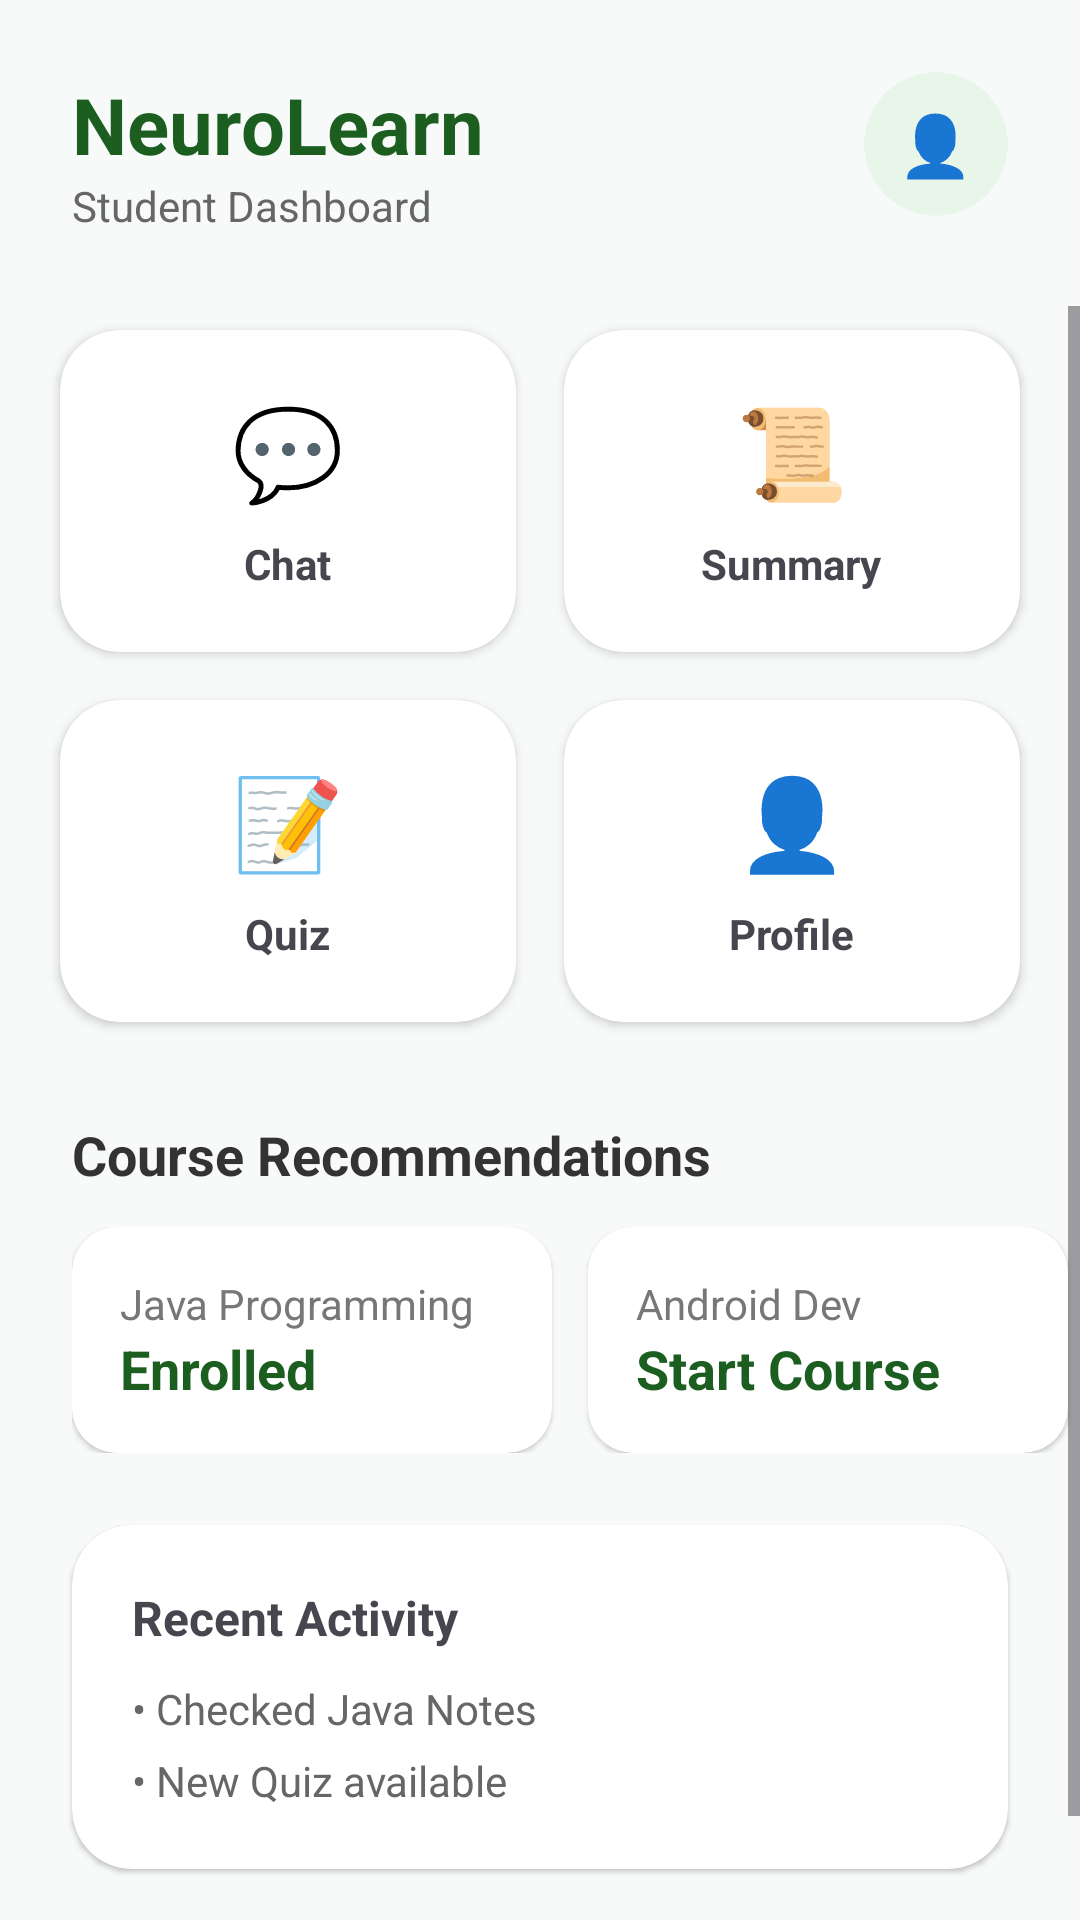

Produce the Android XML layout that renders to this screen, including the resource entries it uses.
<!-- AndroidManifest.xml: application theme Theme.NeuroLearn -->
<!-- res/layout/fragment_home.xml -->
<?xml version="1.0" encoding="utf-8"?>
<LinearLayout xmlns:android="http://schemas.android.com/apk/res/android"
    xmlns:app="http://schemas.android.com/apk/res-auto"
    android:layout_width="match_parent"
    android:layout_height="match_parent"
    android:background="#F7FAF8"
    android:orientation="vertical">

    
    <RelativeLayout
        android:layout_width="match_parent"
        android:layout_height="wrap_content"
        android:padding="24dp">
        <LinearLayout
            android:layout_width="wrap_content"
            android:layout_height="wrap_content"
            android:orientation="vertical">
            <TextView
                android:layout_width="wrap_content"
                android:layout_height="wrap_content"
                android:text="@string/app_name"
                android:textColor="#1B5E20"
                android:textSize="26sp"
                android:textStyle="bold" />
            <TextView
                android:layout_width="wrap_content"
                android:layout_height="wrap_content"
                android:text="Student Dashboard"
                android:textColor="#666666" />
        </LinearLayout>

        <androidx.cardview.widget.CardView
            android:id="@+id/ivProfileWidget"
            android:layout_width="48dp"
            android:layout_height="48dp"
            android:layout_alignParentEnd="true"
            app:cardBackgroundColor="#E8F5E9"
            app:cardCornerRadius="24dp"
            app:cardElevation="0dp"
            android:clickable="true"
            android:focusable="true"
            android:foreground="?attr/selectableItemBackground">
            <TextView
                android:layout_width="wrap_content"
                android:layout_height="wrap_content"
                android:layout_gravity="center"
                android:text="👤"
                android:textSize="20sp" />
        </androidx.cardview.widget.CardView>
    </RelativeLayout>

    <ScrollView
        android:layout_width="match_parent"
        android:layout_height="match_parent"
        android:overScrollMode="never">

        <LinearLayout
            android:layout_width="match_parent"
            android:layout_height="wrap_content"
            android:orientation="vertical"
            android:paddingBottom="30dp">

            <GridLayout
                android:layout_width="match_parent"
                android:layout_height="wrap_content"
                android:layout_marginHorizontal="12dp"
                android:columnCount="2">

                
                <androidx.cardview.widget.CardView
                    android:id="@+id/cardChat"
                    android:layout_width="0dp"
                    android:layout_height="wrap_content"
                    android:layout_columnWeight="1"
                    android:layout_margin="8dp"
                    app:cardCornerRadius="20dp"
                    app:cardElevation="2dp">
                    <LinearLayout
                        android:layout_width="match_parent"
                        android:layout_height="wrap_content"
                        android:gravity="center"
                        android:padding="20dp"
                        android:orientation="vertical">
                        <TextView android:layout_width="wrap_content" android:layout_height="wrap_content" android:text="💬" android:textSize="30sp"/>
                        <TextView android:layout_width="wrap_content" android:layout_height="wrap_content" android:text="Chat" android:textStyle="bold" android:layout_marginTop="8dp"/>
                    </LinearLayout>
                </androidx.cardview.widget.CardView>

                
                <androidx.cardview.widget.CardView
                    android:id="@+id/cardSummary"
                    android:layout_width="0dp"
                    android:layout_height="wrap_content"
                    android:layout_columnWeight="1"
                    android:layout_margin="8dp"
                    app:cardCornerRadius="20dp"
                    app:cardElevation="2dp">
                    <LinearLayout
                        android:layout_width="match_parent"
                        android:layout_height="wrap_content"
                        android:gravity="center"
                        android:padding="20dp"
                        android:orientation="vertical">
                        <TextView android:layout_width="wrap_content" android:layout_height="wrap_content" android:text="📜" android:textSize="30sp"/>
                        <TextView android:layout_width="wrap_content" android:layout_height="wrap_content" android:text="Summary" android:textStyle="bold" android:layout_marginTop="8dp"/>
                    </LinearLayout>
                </androidx.cardview.widget.CardView>

                
                <androidx.cardview.widget.CardView
                    android:id="@+id/cardQuiz"
                    android:layout_width="0dp"
                    android:layout_height="wrap_content"
                    android:layout_columnWeight="1"
                    android:layout_margin="8dp"
                    app:cardCornerRadius="20dp"
                    app:cardElevation="2dp">
                    <LinearLayout
                        android:layout_width="match_parent"
                        android:layout_height="wrap_content"
                        android:gravity="center"
                        android:padding="20dp"
                        android:orientation="vertical">
                        <TextView android:layout_width="wrap_content" android:layout_height="wrap_content" android:text="📝" android:textSize="30sp"/>
                        <TextView android:layout_width="wrap_content" android:layout_height="wrap_content" android:text="Quiz" android:textStyle="bold" android:layout_marginTop="8dp"/>
                    </LinearLayout>
                </androidx.cardview.widget.CardView>

                
                <androidx.cardview.widget.CardView
                    android:id="@+id/cardProfile"
                    android:layout_width="0dp"
                    android:layout_height="wrap_content"
                    android:layout_columnWeight="1"
                    android:layout_margin="8dp"
                    app:cardCornerRadius="20dp"
                    app:cardElevation="2dp">
                    <LinearLayout
                        android:layout_width="match_parent"
                        android:layout_height="wrap_content"
                        android:gravity="center"
                        android:padding="20dp"
                        android:orientation="vertical">
                        <TextView android:layout_width="wrap_content" android:layout_height="wrap_content" android:text="👤" android:textSize="30sp"/>
                        <TextView android:layout_width="wrap_content" android:layout_height="wrap_content" android:text="Profile" android:textStyle="bold" android:layout_marginTop="8dp"/>
                    </LinearLayout>
                </androidx.cardview.widget.CardView>
            </GridLayout>

            
            <TextView
                android:layout_width="wrap_content"
                android:layout_height="wrap_content"
                android:text="Course Recommendations"
                android:layout_marginHorizontal="24dp"
                android:layout_marginTop="24dp"
                android:textSize="18sp"
                android:textStyle="bold"
                android:textColor="#333333"/>

            <HorizontalScrollView
                android:layout_width="match_parent"
                android:layout_height="wrap_content"
                android:layout_marginTop="12dp"
                android:paddingStart="24dp"
                android:scrollbars="none">
                <LinearLayout
                    android:layout_width="wrap_content"
                    android:layout_height="wrap_content"
                    android:orientation="horizontal">
                    <androidx.cardview.widget.CardView
                        android:layout_width="160dp"
                        android:layout_height="wrap_content"
                        android:layout_marginEnd="12dp"
                        app:cardCornerRadius="15dp"
                        app:cardElevation="1dp">
                        <LinearLayout android:layout_width="match_parent" android:layout_height="wrap_content" android:padding="16dp" android:orientation="vertical">
                            <TextView android:layout_width="wrap_content" android:layout_height="wrap_content" android:text="Java Programming" android:textColor="#777777"/>
                            <TextView android:layout_width="wrap_content" android:layout_height="wrap_content" android:text="Enrolled" android:textStyle="bold" android:textColor="#1B5E20" android:textSize="18sp"/>
                        </LinearLayout>
                    </androidx.cardview.widget.CardView>
                    <androidx.cardview.widget.CardView
                        android:layout_width="160dp"
                        android:layout_height="wrap_content"
                        android:layout_marginEnd="12dp"
                        app:cardCornerRadius="15dp"
                        app:cardElevation="1dp">
                        <LinearLayout android:layout_width="match_parent" android:layout_height="wrap_content" android:padding="16dp" android:orientation="vertical">
                            <TextView android:layout_width="wrap_content" android:layout_height="wrap_content" android:text="Android Dev" android:textColor="#777777"/>
                            <TextView android:layout_width="wrap_content" android:layout_height="wrap_content" android:text="Start Course" android:textStyle="bold" android:textColor="#1B5E20" android:textSize="18sp"/>
                        </LinearLayout>
                    </androidx.cardview.widget.CardView>
                </LinearLayout>
            </HorizontalScrollView>

            
            <androidx.cardview.widget.CardView
                android:layout_width="match_parent"
                android:layout_height="wrap_content"
                android:layout_margin="24dp"
                app:cardCornerRadius="20dp"
                app:cardElevation="1dp">
                <LinearLayout
                    android:layout_width="match_parent"
                    android:layout_height="wrap_content"
                    android:padding="20dp"
                    android:orientation="vertical">
                    <TextView android:layout_width="wrap_content" android:layout_height="wrap_content" android:text="Recent Activity" android:textStyle="bold" android:textSize="16sp"/>
                    <TextView android:layout_width="wrap_content" android:layout_height="wrap_content" android:text="• Checked Java Notes" android:layout_marginTop="10dp" android:textColor="#666666"/>
                    <TextView android:layout_width="wrap_content" android:layout_height="wrap_content" android:text="• New Quiz available" android:layout_marginTop="5dp" android:textColor="#666666"/>
                </LinearLayout>
            </androidx.cardview.widget.CardView>

        </LinearLayout>
    </ScrollView>
</LinearLayout>
<!-- resources referenced by this layout -->
<resources>
  <string name="app_name">NeuroLearn</string>
  <style name="Theme.NeuroLearn" parent="Base.Theme.NeuroLearn" />
  <style name="Base.Theme.NeuroLearn" parent="Theme.Material3.DayNight.NoActionBar">
          
          
      </style>
</resources>
